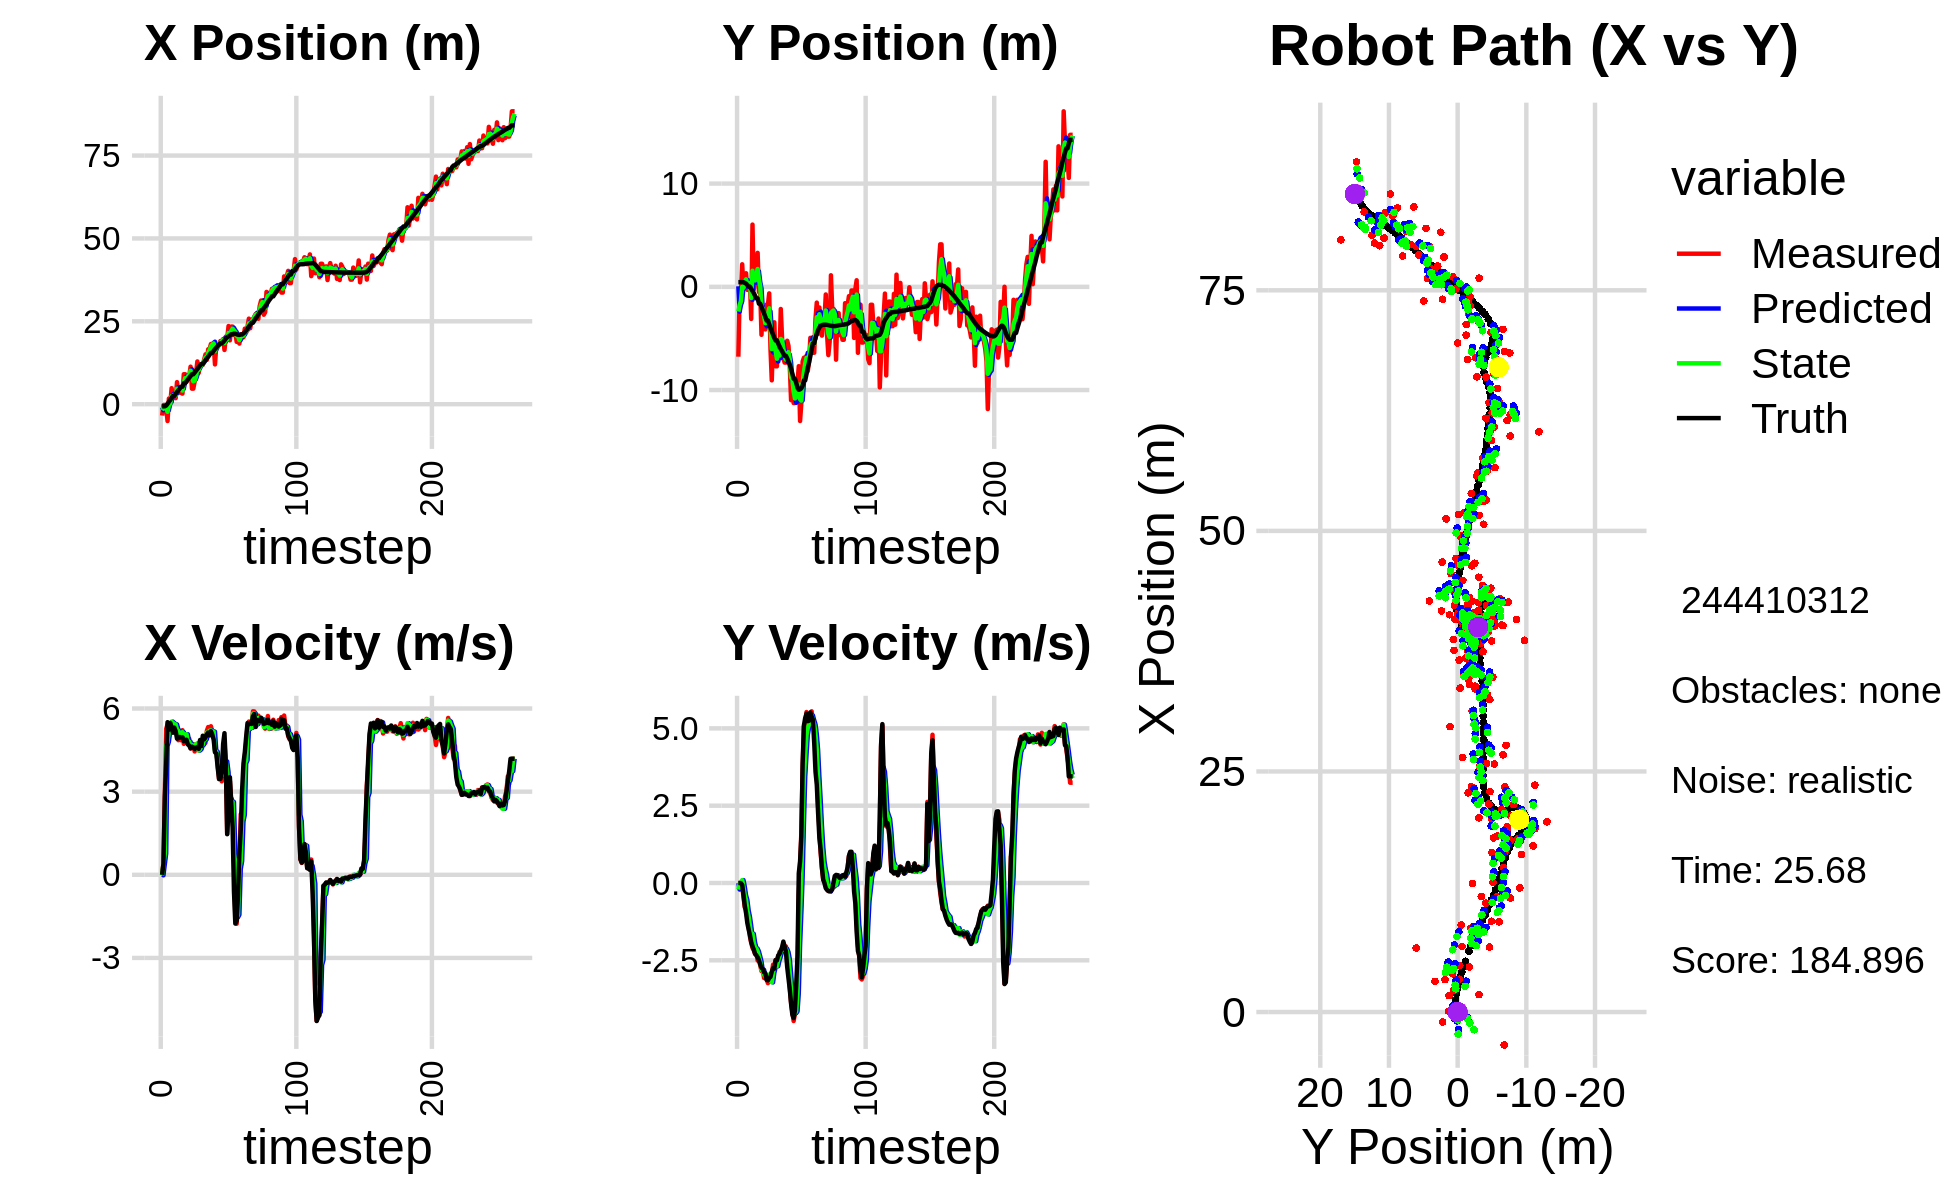

The data file committed next to this chart (first rows):
-1.790556013983449324e+00, 1.124833225310520324e-01, 0.000000000000000000e+00, -0.000000000000000000e+00, 0.000000000000000000e+00, 0.000000000000000000e+00, 0.000000000000000000e+00, 0.000000000000000000e+00, -9.123977510401374280e-01, 5.347054782472525358e-02, 0.000000000000000000e+00, 0.000000000000000000e+00, -6.467373971623844309e-01, 4.537937348728064424e-01, 0.000000000000000000e+00, 0.000000000000000000e+00, 0.000000000000000000e+00, 1.055348457157379016e-05
-3.426495850392067055e+00, -6.769335061792113528e+00, 0.000000000000000000e+00, -0.000000000000000000e+00, -9.123977510401374280e-01, 5.347054782472525358e-02, 0.000000000000000000e+00, 0.000000000000000000e+00, -1.838350274714437127e+00, -2.392937441530112785e+00, -1.878191122014370371e-02, -2.109608946409995689e-01, -6.467373971623844309e-01, 4.537937348728064424e-01, 0.000000000000000000e+00, 0.000000000000000000e+00, 0.000000000000000000e+00, 1.055348457157379016e-05
-2.750181859492740188e-01, -7.924292637904007952e-01, 4.109999976794253551e-01, -1.135006456495824711e-04, -1.840228465836451388e+00, -2.414033530994212917e+00, -1.878191122014370371e-02, -2.109608946409995689e-01, -1.141936473043138722e+00, -1.770750629033905676e+00, 3.818095907755287843e-01, -2.352307945977336057e-02, -6.321538097946431956e-01, 4.537960925867658979e-01, 4.000000000000000222e-01, 0.000000000000000000e+00, 4.000000059604644775e-01, 2.761572832241654396e-04
-2.750181859492740188e-01, -7.924292637904007952e-01, 2.887999310014283783e+00, 2.012823413676701357e-03, -1.103755513965585910e+00, -1.773102936979882971e+00, 3.818095907755287843e-01, -2.352307945977336057e-02, -6.374268625128187704e-01, -1.392459038114316927e+00, 7.662326886992610886e-01, 2.711421172935119667e-03, -6.321538097946431956e-01, 4.537960925867658979e-01, 2.799999999999999822e+00, -7.000000000000000146e-03, 2.799999952316284180e+00, -6.969610694795846939e-04
-1.020314455339008441e+00, 2.183439225665467553e+00, 5.265764759335449519e+00, -1.140727351736771644e-01, -5.608035936428926727e-01, -1.392187895997023306e+00, 7.662326886992610886e-01, 2.711421172935119667e-03, -8.082493816710236700e-01, -7.866928969077369160e-03, 4.645718176521191900e+00, 9.372860794791872119e-02, -3.964055180093345454e-01, 4.533360912058459480e-01, 4.000000000000000000e+00, -6.099999999999999867e-02, 4.000000000000000000e+00, 2.165970206260681152e-02
-5.076695263487307486e+00, -2.018221847994517704e-01, 5.423161429981804282e+00, -4.402282797726312369e-01, -3.436775640189044800e-01, 1.505931825714503999e-03, 4.645718176521191900e+00, 9.372860794791872119e-02, -2.290127922403131677e+00, -9.219157356522769686e-02, 4.797733583681565328e+00, -1.205262150783841385e-01, 1.254870291865087528e-01, 4.381334545431129768e-01, 5.506999999999999673e+00, -3.870000000000000107e-01, 5.520999908447265625e+00, 8.099798113107681274e-02
1.705082475437284417e+00, 1.255197962944391898e+00, 5.157178696380404936e+00, -7.877797745596208934e-01, -1.810354564034975189e+00, -1.042441950730661065e-01, 4.797733583681565328e+00, -1.205262150783841385e-01, -3.336647286440515003e-01, 4.074377030123071397e-01, 5.181279311449166869e+00, -4.010425631745736519e-01, 7.479044788675566213e-01, 3.839583017415443833e-01, 5.235999999999999766e+00, -7.329999999999999849e-01, 5.287000179290771484e+00, 1.515822708606719971e-01
7.684236733214711013e-02, 1.313574119465158452e+00, 5.356862580422799169e+00, -8.182822904535365094e-01, 1.844632025008652310e-01, 3.673334466948497967e-01, 5.181279311449166869e+00, -4.010425631745736519e-01, 1.520349089072594029e-01, 7.240072165191114850e-01, 5.208237342472490816e+00, -5.500716761927459952e-01, 1.258169829131772222e+00, 3.059369763246720941e-01, 5.479000000000000092e+00, -9.719999999999999751e-01, 5.564000129699707031e+00, 1.515822708606719971e-01
4.826294123691995175e+00, -2.979871491787376425e-01, 5.475702046849342253e+00, -1.163740370250805789e+00, 6.728586431545084956e-01, 6.690000488998368855e-01, 5.208237342472490816e+00, -5.500716761927459952e-01, 2.412494789039858034e+00, 2.795066135347037961e-01, 5.525895811645574085e+00, -8.855368196886608256e-01, 1.878672301673276257e+00, 1.711605624889120936e-01, 5.336000000000000298e+00, -1.298999999999999932e+00, 5.491000175476074219e+00, 2.094122469425201416e-01
2.245571494044119820e+00, 5.992626092633279722e-01, 5.181425671502272401e+00, -1.391420337207694535e+00, 2.965084370204415620e+00, 1.909529315658377024e-01, 5.525895811645574085e+00, -8.855368196886608256e-01, 2.628572078537506407e+00, 3.362895412963103348e-01, 5.479674653627722769e+00, -1.090325949329948862e+00, 2.475645720834168895e+00, 8.489443428807277175e-03, 5.126999999999999780e+00, -1.500000000000000000e+00, 5.342000007629394531e+00, 2.623505890369415283e-01
2.245571494044119820e+00, 5.992626092633279722e-01, 5.459009911228881684e+00, -1.728087054208987450e+00, 3.176539543900278595e+00, 2.272569463633154485e-01, 5.479674653627722769e+00, -1.090325949329948862e+00, 2.785912857522153452e+00, 3.562785629320504022e-01, 5.442399976464409761e+00, -1.381161859963658589e+00, 2.475645720834168895e+00, 8.489443428807277175e-03, 5.309000000000000163e+00, -1.681000000000000050e+00, 5.568999767303466797e+00, 3.065765202045440674e-01
1.818644821172555881e+00, -3.110112624131779580e+00, 5.259933934138781630e+00, -1.936264502155917944e+00, 3.330152855168594606e+00, 2.181623769356845488e-01, 5.442399976464409761e+00, -1.381161859963658589e+00, 2.667455370831287809e+00, -1.089438769833948717e+00, 5.426054275882525424e+00, -1.718770413945426290e+00, 3.080664336692867433e+00, -1.858837175149916643e-01, 5.181000000000000050e+00, -1.909999999999999920e+00, 5.521999835968017578e+00, 3.527215421199798584e-01
6.655252157995477980e+00, 6.029457195011010739e+00, 5.127199715314488593e+00, -2.098433381504061668e+00, 3.210060798419540617e+00, -1.261315811228491235e+00, 5.426054275882525424e+00, -1.718770413945426290e+00, 4.669968194082489532e+00, 1.558707988468985395e+00, 5.239562770279625248e+00, -1.642466277371753769e+00, 3.671278655335134644e+00, -4.059451982095211298e-01, 4.911999999999999922e+00, -2.045999999999999819e+00, 5.321000099182128906e+00, 3.884761929512023926e-01
3.412438928484298195e+00, -2.547736931142176586e-01, 4.856283167875518281e+00, -2.172306520702361965e+00, 5.193924471110451968e+00, 1.394461360731809929e+00, 5.239562770279625248e+00, -1.642466277371753769e+00, 4.394471493401088225e+00, 7.401653656451903096e-01, 5.195278689862698585e+00, -1.925673908236635867e+00, 4.141779601012947509e+00, -6.019206807117679636e-01, 4.927999999999999936e+00, -2.154999999999999805e+00, 5.379000186920166016e+00, 4.206219613552093506e-01
3.988080203052424277e+00, 7.535353143930859643e-01, 4.936230471466336311e+00, -2.293441952272148754e+00, 4.913999362387357905e+00, 5.475979748215267229e-01, 5.195278689862698585e+00, -1.925673908236635867e+00, 4.535710928561361044e+00, 6.184970483275269437e-01, 4.952000917795023938e+00, -2.089810246444643305e+00, 4.708435713587077132e+00, -8.559897706209822488e-01, 4.972999999999999865e+00, -2.286999999999999922e+00, 5.473999977111816406e+00, 4.349402785301208496e-01
3.370406925267419584e+00, 1.841033621544870380e+00, 4.853703367335835850e+00, -2.255098701504888670e+00, 5.030911020340863793e+00, 4.095160236830626133e-01, 4.952000917795023938e+00, -2.089810246444643305e+00, 4.310699523856627025e+00, 9.612999910645986246e-01, 4.949305237035317440e+00, -2.119656361358613239e+00, 5.278141676684109385e+00, -1.121162967331279514e+00, 4.943999999999999950e+00, -2.342000000000000082e+00, 5.471000194549560547e+00, 4.349402785301208496e-01
3.188964545615130763e+00, 3.288687987391225587e+00, 5.217568467966297696e+00, -2.505578679374092399e+00, 4.805630047560159213e+00, 7.493343549287372340e-01, 4.949305237035317440e+00, -2.119656361358613239e+00, 4.113633976944353066e+00, 1.725501852396459146e+00, 5.147511240087072615e+00, -2.212815768481203982e+00, 5.278141676684109385e+00, -1.121162967331279514e+00, 4.961999999999999744e+00, -2.402000000000000135e+00, 5.513000011444091797e+00, 4.476984441280364990e-01
9.043428599527720380e+00, -5.046243229039519829e-01, 4.725575519972545990e+00, -2.423975170534122814e+00, 4.628385100953060771e+00, 1.504220275548338703e+00, 5.147511240087072615e+00, -2.212815768481203982e+00, 6.471748957675906411e+00, 7.186929608876311271e-01, 5.052962412098054301e+00, -2.369999336341825913e+00, 6.310364424997756849e+00, -1.633130865269344367e+00, 4.818999999999999950e+00, -2.491999999999999993e+00, 5.425000190734863281e+00, 4.739523828029632568e-01
9.043428599527720380e+00, -5.046243229039519829e-01, 5.019435334316619368e+00, -2.658508411598615950e+00, 6.977045198885711841e+00, 4.816930272534485358e-01, 5.052962412098054301e+00, -2.369999336341825913e+00, 7.847775239850108164e+00, 9.163520379468531596e-02, 5.067097805855519610e+00, -2.535344347142933774e+00, 6.310364424997756849e+00, -1.633130865269344367e+00, 4.866999999999999993e+00, -2.632000000000000117e+00, 5.532999992370605469e+00, 4.870797693729400635e-01
6.746777608847916774e+00, -4.648342447337786787e+00, 5.017630394852675479e+00, -2.848909440565381423e+00, 8.354485020435660658e+00, -1.618992309196080615e-01, 5.067097805855519610e+00, -2.535344347142933774e+00, 7.661300239597204076e+00, -1.912087935523098192e+00, 5.071311278958658519e+00, -2.817685670835814449e+00, 6.869303405029163478e+00, -1.931424693250247238e+00, 4.871000000000000441e+00, -2.737999999999999989e+00, 5.587999820709228516e+00, 5.163912177085876465e-01
8.729278861753343222e+00, -1.953600214599135354e+00, 4.720017549615974417e+00, -2.809712381469556153e+00, 8.168431367493070638e+00, -2.193856502606679637e+00, 5.071311278958658519e+00, -2.817685670835814449e+00, 8.421482113149448168e+00, -2.100383889239273660e+00, 4.779262395248105477e+00, -2.806137790785600217e+00, 7.425167739133141431e+00, -2.248131827286250939e+00, 4.703000000000000291e+00, -2.777000000000000135e+00, 5.461999893188476562e+00, 5.369386076927185059e-01
8.411821275592870961e+00, -3.547132866300770182e+00, 4.909881723040554036e+00, -3.072510918558077009e+00, 8.899408352674258893e+00, -2.380997668317833771e+00, 4.779262395248105477e+00, -2.806137790785600217e+00, 8.705305138206375304e+00, -2.840553324276962499e+00, 4.802202329295516492e+00, -2.963416299484568306e+00, 7.964365660852852358e+00, -2.569987610770143149e+00, 4.660000000000000142e+00, -2.887999999999999901e+00, 5.481999874114990234e+00, 5.591607689857482910e-01
1.131413882939276228e+01, -4.127600626171479270e+00, 4.555826020792349773e+00, -3.009327114960466343e+00, 9.185525371135927486e+00, -3.136894954225419418e+00, 4.802202329295516492e+00, -2.963416299484568306e+00, 1.009335286661869624e+01, -3.522675243561448788e+00, 4.633591236644043043e+00, -3.016762941333018588e+00, 8.493876158973311163e+00, -2.903399066685598662e+00, 4.564000000000000057e+00, -2.919999999999999929e+00, 5.418000221252441406e+00, 5.837523937225341797e-01
4.682362734789586867e+00, -1.715195970340607445e+00, 4.710190040439164783e+00, -3.111291462979326461e+00, 1.055671199028309992e+01, -3.824351537694750558e+00, 4.633591236644043043e+00, -3.016762941333018588e+00, 8.051651461612218341e+00, -3.007735806447416671e+00, 4.687301416259304965e+00, -2.992353237111755604e+00, 9.021750151723644251e+00, -3.256894663674152035e+00, 4.621999999999999886e+00, -3.136000000000000121e+00, 5.585999965667724609e+00, 5.837523937225341797e-01
4.682362734789586867e+00, -1.715195970340607445e+00, 4.717109363200722605e+00, -3.238852366591713050e+00, 8.520381603238149637e+00, -3.306971130158592231e+00, 4.687301416259304965e+00, -2.992353237111755604e+00, 6.904033042436833689e+00, -2.695123663276985049e+00, 4.632963228731179939e+00, -3.053069966287520032e+00, 9.021750151723644251e+00, -3.256894663674152035e+00, 4.600999999999999979e+00, -3.148000000000000131e+00, 5.574999809265136719e+00, 6.016882061958312988e-01
6.808772503873369075e+00, -6.359163085468967358e-01, 4.451388829589116192e+00, -3.016167258115105110e+00, 7.367329365309951861e+00, -3.000430659905736874e+00, 4.632963228731179939e+00, -3.053069966287520032e+00, 7.107661530434614683e+00, -2.081368380435324461e+00, 4.609987049244155699e+00, -2.960746055475722560e+00, 9.550610243853562054e+00, -3.618961172037587826e+00, 4.535999999999999588e+00, -3.072000000000000064e+00, 5.479000091552734375e+00, 5.955192446708679199e-01
9.377642631389250027e+00, -6.032522753708700058e+00, 4.691794543706603982e+00, -3.101038660657349677e+00, 7.568660235359030430e+00, -2.377442985982896495e+00, 4.609987049244155699e+00, -2.960746055475722560e+00, 8.325623799550832871e+00, -3.800077988671318518e+00, 4.718489814431080731e+00, -3.143248763583729399e+00, 1.007263630579694969e+01, -3.970928505825331190e+00, 4.586999999999999744e+00, -3.033999999999999808e+00, 5.499000072479248047e+00, 5.840340256690979004e-01
1.289370125504505182e+01, -9.059117631108515312e+00, 4.733690359545115633e+00, -2.948746539509217612e+00, 8.797472780993940589e+00, -4.114402865029691547e+00, 4.718489814431080731e+00, -3.143248763583729399e+00, 1.055227140299383137e+01, -6.029499981234518913e+00, 4.691227896981724044e+00, -3.213484743322774229e+00, 1.059958523461599889e+01, -4.314285116258127495e+00, 4.610000000000000320e+00, -2.871999999999999886e+00, 5.432000160217285156e+00, 5.571076869964599609e-01
9.436052977584745705e+00, -4.912166761211978816e+00, 4.488421455874613386e+00, -2.639492286467520543e+00, 1.102139419269200360e+01, -6.350848455566795892e+00, 4.691227896981724044e+00, -3.213484743322774229e+00, 1.036482543013229041e+01, -5.777878501002851941e+00, 4.482759323162269105e+00, -2.905473146205794333e+00, 1.112475651487172001e+01, -4.637122945837286458e+00, 4.543999999999999595e+00, -2.754999999999999893e+00, 5.314000129699707031e+00, 5.315989851951599121e-01
1.200636246753358805e+01, -3.436716751654309565e+00, 4.833528599687897831e+00, -2.696891652783111493e+00, 1.081310136244851705e+01, -6.068425815623431419e+00, 4.482759323162269105e+00, -2.905473146205794333e+00, 1.136417757502733394e+01, -5.041327718609721842e+00, 4.526311699434029556e+00, -2.726290973044835031e+00, 1.167197865250169109e+01, -4.953772381876568431e+00, 4.865000000000000213e+00, -2.770999999999999908e+00, 5.598999977111816406e+00, 5.089302062988281250e-01
1.184365326116454220e+01, -7.703008965913003436e+00, 4.678782265306574928e+00, -2.489778812594054536e+00, 1.181680874497073752e+01, -5.313956815914205656e+00, 4.526311699434029556e+00, -2.726290973044835031e+00, 1.182013107936942653e+01, -6.235624028151489640e+00, 4.658720418556367981e+00, -2.695850853714319761e+00, 1.211963528391887301e+01, -5.198715524523449538e+00, 4.645999999999999908e+00, -2.494000000000000217e+00, 5.272999763488769531e+00, 4.890297353267669678e-01
1.184365326116454220e+01, -7.703008965913003436e+00, 4.897713662900948783e+00, -2.606281510140797231e+00, 1.228600312122506288e+01, -6.505209113522921527e+00, 4.658720418556367981e+00, -2.695850853714319761e+00, 1.212429682372067674e+01, -6.968045545364697446e+00, 4.697442036733687765e+00, -2.693667824063446403e+00, 1.211963528391887301e+01, -5.198715524523449538e+00, 5.017999999999999794e+00, -2.500999999999999890e+00, 5.605999946594238281e+00, 4.890297353267669678e-01
1.346217691863458299e+01, -5.141525166133737557e+00, 4.941559280408317711e+00, -2.421569426031528582e+00, 1.259404102739404507e+01, -7.237412327771042264e+00, 4.697442036733687765e+00, -2.693667824063446403e+00, 1.294653042472724813e+01, -6.416816671867915822e+00, 4.926665936473424878e+00, -2.502163141875384689e+00, 1.268646305741035185e+01, -5.491176919423301328e+00, 4.886999999999999567e+00, -2.342999999999999972e+00, 5.419000148773193359e+00, 4.556491672992706299e-01
1.502847593996511577e+01, -6.662591951046421102e+00, 4.762555666378240460e+00, -2.232860482091408194e+00, 1.343919701837459080e+01, -6.667032986055454025e+00, 4.926665936473424878e+00, -2.502163141875384689e+00, 1.410040690035866895e+01, -6.658546802467040671e+00, 4.890809359921461485e+00, -2.379664978440550360e+00, 1.324828785628127292e+01, -5.760235147361466801e+00, 4.955000000000000071e+00, -2.298999999999999932e+00, 5.461999893188476562e+00, 4.384075701236724854e-01
1.336245602373501207e+01, -2.147306995255019668e+00, 5.198493708373680633e+00, -2.328106589888461642e+00, 1.458948783635081448e+01, -6.896513300311095662e+00, 4.890809359921461485e+00, -2.379664978440550360e+00, 1.405687471915950404e+01, -5.051230511863670003e+00, 5.131265749300667700e+00, -2.202938586056277348e+00, 1.381963986089672858e+01, -6.024356203218124151e+00, 5.067000000000000171e+00, -2.184000000000000163e+00, 5.518000125885009766e+00, 4.210583269596099854e-01
1.657739633256687739e+01, -4.980533795337378500e+00, 5.331605357314675331e+00, -2.161247512899624912e+00, 1.457000129408957001e+01, -5.271524370469297338e+00, 5.131265749300667700e+00, -2.202938586056277348e+00, 1.545249292690563792e+01, -5.157491905523071019e+00, 5.146576270972132328e+00, -2.174626884656531534e+00, 1.430554074010716370e+01, -6.233517484430385558e+00, 5.131999999999999673e+00, -2.080000000000000071e+00, 5.538000106811523438e+00, 3.851230144500732422e-01
1.667264872727379554e+01, -6.912080095902147114e+00, 5.190400166510991120e+00, -1.956771409674149087e+00, 1.596715055400285088e+01, -5.374954593988723772e+00, 5.146576270972132328e+00, -2.174626884656531534e+00, 1.626172537581940958e+01, -5.966316626558936242e+00, 5.199201573153465539e+00, -2.125119935355426648e+00, 1.488909596143121128e+01, -6.461542920438253290e+00, 5.030999999999999694e+00, -1.893999999999999906e+00, 5.375999927520751953e+00, 3.605213463306427002e-01
1.815154570320768102e+01, -7.340449587927938779e+00, 5.360600391010133414e+00, -2.126559365697414883e+00, 1.678164553313475693e+01, -6.178828620094479085e+00, 5.199201573153465539e+00, -2.125119935355426648e+00, 1.738679145052853769e+01, -6.629898008974495660e+00, 5.213318283731958047e+00, -2.163175365784741011e+00, 1.548115605065304834e+01, -6.685090379567817820e+00, 5.182999999999999829e+00, -2.056000000000000050e+00, 5.576000213623046875e+00, 3.776597976684570312e-01
1.815154570320768102e+01, -7.340449587927938779e+00, 5.167257955682731385e+00, -2.049860090123404976e+00, 1.790812327890173350e+01, -6.846215545552969850e+00, 5.213318283731958047e+00, -2.163175365784741011e+00, 1.801300984485046541e+01, -7.035271762076271251e+00, 5.178568838149788078e+00, -2.127578335849082070e+00, 1.548115605065304834e+01, -6.685090379567817820e+00, 5.054000000000000270e+00, -2.209999999999999964e+00, 5.515999794006347656e+00, 3.776597976684570312e-01
1.809112137483527505e+01, -5.224711255494622897e+00, 5.060535278754525024e+00, -2.505910980043720482e+00, 1.853086672866544404e+01, -7.248029595661179769e+00, 5.178568838149788078e+00, -2.127578335849082070e+00, 1.832888239225242799e+01, -6.471913814019420563e+00, 5.164192584337043535e+00, -2.234389613769126370e+00, 1.606385105811109071e+01, -6.936653928663909063e+00, 4.884000000000000341e+00, -2.724000000000000199e+00, 5.592000007629394531e+00, 4.597897529602050781e-01
1.199589747143153673e+01, -5.721326307615890450e+00, 4.504484083675305506e+00, -2.796574266013409193e+00, 1.884530165068613172e+01, -6.695352775396333556e+00, 5.164192584337043535e+00, -2.234389613769126370e+00, 1.599788515209022322e+01, -6.331265919180760093e+00, 4.450708624536199309e+00, -2.458641743180208117e+00, 1.662413471940131870e+01, -7.242900209367927111e+00, 4.421000000000000263e+00, -3.081999999999999851e+00, 5.388999938964843750e+00, 5.556039214134216309e-01
1.783895486593286961e+01, -7.700891883708199437e+00, 4.476596448977253395e+00, -3.384468659118556211e+00, 1.644295601454384226e+01, -6.577130093498780639e+00, 4.450708624536199309e+00, -2.458641743180208117e+00, 1.704351799894498498e+01, -7.036696757259670143e+00, 4.444490746702496331e+00, -2.915712714564763886e+00, 1.705474919038443460e+01, -7.532027082427124931e+00, 4.371000000000000441e+00, -3.439999999999999947e+00, 5.561999797821044922e+00, 6.473530530929565430e-01
1.726045894612070342e+01, -1.098004467930158690e+01, 3.991436207213911569e+00, -3.857724629443589404e+00, 1.748796707361523417e+01, -7.328268028716146354e+00, 4.444490746702496331e+00, -2.915712714564763886e+00, 1.741635139220471729e+01, -8.769800255682614676e+00, 4.047955174183123894e+00, -3.461788666591197661e+00, 1.754251545671366586e+01, -7.940109090256000535e+00, 3.861000000000000210e+00, -3.903000000000000025e+00, 5.489999771118164062e+00, 7.683646678924560547e-01
1.797435351713614082e+01, -8.744465189145129713e+00, 3.451845779555906546e+00, -4.168273821956208103e+00, 1.782114690962302817e+01, -9.115979122341734353e+00, 4.047955174183123894e+00, -3.461788666591197661e+00, 1.781712002222250746e+01, -8.989457717137565140e+00, 3.958233357768036864e+00, -3.770997912797457552e+00, 1.797135418604779034e+01, -8.401498631559729091e+00, 3.459000000000000075e+00, -4.256999999999999673e+00, 5.485000133514404297e+00, 8.791405558586120605e-01
1.904762566069824103e+01, -1.125653322207870666e+01, 3.555011050709533382e+00, -4.463219771816467230e+00, 1.821294335799931119e+01, -9.366557508417310274e+00, 3.958233357768036864e+00, -3.770997912797457552e+00, 1.858571269545684146e+01, -1.011775853555499971e+01, 3.626965520043334834e+00, -4.146674970786228265e+00, 1.837035244695401204e+01, -8.898229436825401351e+00, 3.462000000000000188e+00, -4.370000000000000107e+00, 5.574999809265136719e+00, 8.981854319572448730e-01
1.904762566069824103e+01, -1.125653322207870666e+01, 3.373709289501703346e+00, -4.235600337236529178e+00, 1.894840924746117494e+01, -1.053242603263362298e+01, 3.626965520043334834e+00, -4.146674970786228265e+00, 1.896128922258043303e+01, -1.081581208314241316e+01, 3.588601485856851792e+00, -4.210432855106303940e+00, 1.837035244695401204e+01, -8.898229436825401351e+00, 3.701999999999999957e+00, -4.123999999999999666e+00, 5.541999816894531250e+00, 8.981854319572448730e-01
1.963965779498158426e+01, -9.832395033004965867e+00, 3.985846933184050478e+00, -4.188621369275457695e+00, 1.932014937116611719e+01, -1.123685536865304435e+01, 3.588601485856851792e+00, -4.210432855106303940e+00, 1.943341831868530534e+01, -1.069098899362946398e+01, 3.938796735115436487e+00, -4.155249245892896681e+00, 1.871045368858927560e+01, -9.306268529601723571e+00, 4.722000000000000419e+00, -3.294000000000000039e+00, 5.757999897003173828e+00, 8.101989030838012695e-01
1.636366337468299648e+01, -9.274986283735216830e+00, 4.734361399283208982e+00, -2.972191758098689185e+00, 1.982729799219685063e+01, -1.110651391821875400e+01, 3.938796735115436487e+00, -4.155249245892896681e+00, 1.843769551990231648e+01, -1.036568603763790009e+01, 4.082040253969976717e+00, -3.558370477523273401e+00, 1.920328587269001019e+01, -9.733883695503251943e+00, 5.110000000000000320e+00, -2.347999999999999865e+00, 5.624000072479248047e+00, 5.606041550636291504e-01
2.037833005174987733e+01, -7.688171939255195930e+00, 4.055708033099232779e+00, -3.749146267619763995e-01, 1.884589954529931433e+01, -1.072152308539022769e+01, 4.082040253969976717e+00, -3.558370477523273401e+00, 1.949222542200584485e+01, -9.463866219284666315e+00, 4.091261156037027114e+00, -2.013139804100379848e+00, 1.979022663792600412e+01, -9.971802548311924141e+00, 4.011999999999999567e+00, 3.119999999999999996e-01, 4.024000167846679688e+00, 9.217925369739532471e-02
1.975941133502379188e+01, -1.300071151678688608e+01, 1.479274010635913017e+00, 5.436214889991233257e-01, 1.990135153760954623e+01, -9.665180199694704655e+00, 4.091261156037027114e+00, -2.013139804100379848e+00, 1.953519019178417082e+01, -1.089613384864211554e+01, 3.703995352437005728e+00, -9.581908439881730022e-01, 2.021565884334894392e+01, -9.935818509670214738e+00, 1.465000000000000080e+00, 7.009999999999999565e-01, 1.623999953269958496e+00, -3.521721959114074707e-01
2.357788342228800005e+01, -1.124427099634612759e+01, 2.382556008928264024e+00, 1.639234770447976164e+00, 1.990558972702786988e+01, -1.099195293304093290e+01, 3.703995352437005728e+00, -9.581908439881730022e-01, 2.152164813916806096e+01, -1.102474849296564940e+01, 2.637921705120790605e+00, 2.146721076408797391e-01, 2.042831295676079151e+01, -9.828970745928495845e+00, 2.392999999999999794e+00, 1.499000000000000110e+00, 2.823999881744384766e+00, -6.026371121406555176e-01
1.925683170484984075e+01, -7.231142120334607348e+00, 3.377417846861701101e+00, 3.700425783757339548e+00, 2.178544030968014056e+01, -1.100328128220156110e+01, 2.637921705120790605e+00, 2.146721076408797391e-01, 2.078956264086935235e+01, -9.451177875031959275e+00, 2.766087094340514252e+00, 1.921030410699377189e+00, 2.071633309086635677e+01, -9.584047154708734695e+00, 3.521999999999999797e+00, 3.858000000000000096e+00, 5.223999977111816406e+00, -8.310030102729797363e-01
2.341240900724339724e+01, -6.867899493148798662e+00, 2.582604054620344147e+00, 5.061154227818770224e+00, 2.106617135030340293e+01, -9.259074833962021245e+00, 2.766087094340514252e+00, 1.921030410699377189e+00, 2.206338730403045290e+01, -8.251845131356178698e+00, 2.656398579196253884e+00, 3.425824458380989590e+00, 2.109254997908627516e+01, -9.065801457733989821e+00, 2.601999999999999869e+00, 5.096000000000000085e+00, 5.721000194549560547e+00, -1.098958849906921387e+00
2.341240900724339724e+01, -6.867899493148798662e+00, 2.520334261898230732e+00, 4.939123510745783818e+00, 2.232902716195007997e+01, -7.909262685518079650e+00, 2.656398579196253884e+00, 3.425824458380989590e+00, 2.277685048342018348e+01, -7.466952313588235413e+00, 2.628359134887445325e+00, 4.147412559379240804e+00, 2.109254997908627516e+01, -9.065801457733989821e+00, 1.701999999999999957e+00, 5.338000000000000078e+00, 5.603000164031982422e+00, -1.098958849906921387e+00
2.087216594758245591e+01, -6.678379135135879885e+00, 4.987912190374149124e-01, 5.528544983328346873e+00, 2.303968639690892672e+01, -7.052211057650310977e+00, 2.628359134887445325e+00, 4.147412559379240804e+00, 2.224129294590594341e+01, -6.872405344328964993e+00, 7.415232985961233148e-01, 4.787421342999498286e+00, 2.130171746005373379e+01, -8.457915143454661333e+00, -6.069999999999999840e-01, 5.475999999999999979e+00, 5.510000228881835938e+00, -1.480818867683410645e+00
2.155830240220238636e+01, -8.161904381000116615e+00, -1.508931183030244316e+00, 5.433364242946027822e+00, 2.231544527576555481e+01, -6.393663210029014721e+00, 7.415232985961233148e-01, 4.787421342999498286e+00, 2.172806454842111989e+01, -7.064022365054063002e+00, 4.124405192237068363e-01, 5.024125491931960674e+00, 2.125469845489024934e+01, -7.830262021908099612e+00, -1.760000000000000009e+00, 5.232999999999999652e+00, 5.520999908447265625e+00, -1.841685652732849121e+00
1.881072038352165876e+01, -7.246087104928865763e+00, -1.766211546435241475e+00, 5.328929631469213390e+00, 2.176930860034348925e+01, -6.561609815860866668e+00, 4.124405192237068363e-01, 5.024125491931960674e+00, 2.064063870389678357e+01, -6.819728395714847125e+00, -1.533357247513260857e+00, 5.140652797507387461e+00, 2.109504669832240609e+01, -7.326833085862117123e+00, -1.659999999999999920e+00, 5.248999999999999666e+00, 5.505000114440917969e+00, -1.890840411186218262e+00
2.012913846953150454e+01, -4.942969636728002492e+00, -9.426840893175534308e-01, 5.479502356186739753e+00, 2.048730297914545773e+01, -6.305663115964108556e+00, -1.533357247513260857e+00, 5.140652797507387461e+00, 2.040310300345003114e+01, -5.768057869774791513e+00, -1.442967560425179485e+00, 5.338626311569989902e+00, 2.092592781760700404e+01, -6.715627985088866936e+00, -7.269999999999999796e-01, 5.514999999999999680e+00, 5.563000202178955078e+00, -1.741166830062866211e+00
1.828197997766003624e+01, -5.753185229353682928e+00, 5.149477760204762555e-01, 5.552171392373963066e+00, 2.025880624740751301e+01, -5.234195238617792789e+00, -1.442967560425179485e+00, 5.338626311569989902e+00, 1.932218809029057027e+01, -5.430348791534233222e+00, 2.089083187541593833e-01, 5.418993697428905243e+00, 2.088389557553314191e+01, -6.086808995987762927e+00, 7.690000000000000169e-01, 5.384999999999999787e+00, 5.440000057220458984e+00, -1.478313803672790527e+00
2.108815072455804795e+01, -6.387674884148466958e+00, 2.183866345998836334e+00, 5.184843581756077846e+00, 1.934307892216598646e+01, -4.888449421791342786e+00, 2.089083187541593833e-01, 5.418993697428905243e+00, 2.032115588731638312e+01, -5.476439693104669715e+00, 4.899119043317573530e-01, 5.264222693556058985e+00, 2.102049320917658548e+01, -5.473754244026807214e+00, 1.604999999999999982e+00, 5.275000000000000355e+00, 5.513999938964843750e+00, -1.172147035598754883e+00
2.108815072455804795e+01, -6.387674884148466958e+00, 2.137673667917927567e+00, 5.075174869240439257e+00, 2.037014707774955724e+01, -4.950017423749064172e+00, 4.899119043317573530e-01, 5.264222693556058985e+00, 2.058422100085069317e+01, -5.512970378582705777e+00, 1.929836110799116433e+00, 5.131939824334475375e+00, 2.102049320917658548e+01, -5.473754244026807214e+00, 3.056000000000000050e+00, 4.527000000000000135e+00, 5.461999893188476562e+00, -1.172147035598754883e+00
... 201 more rows
